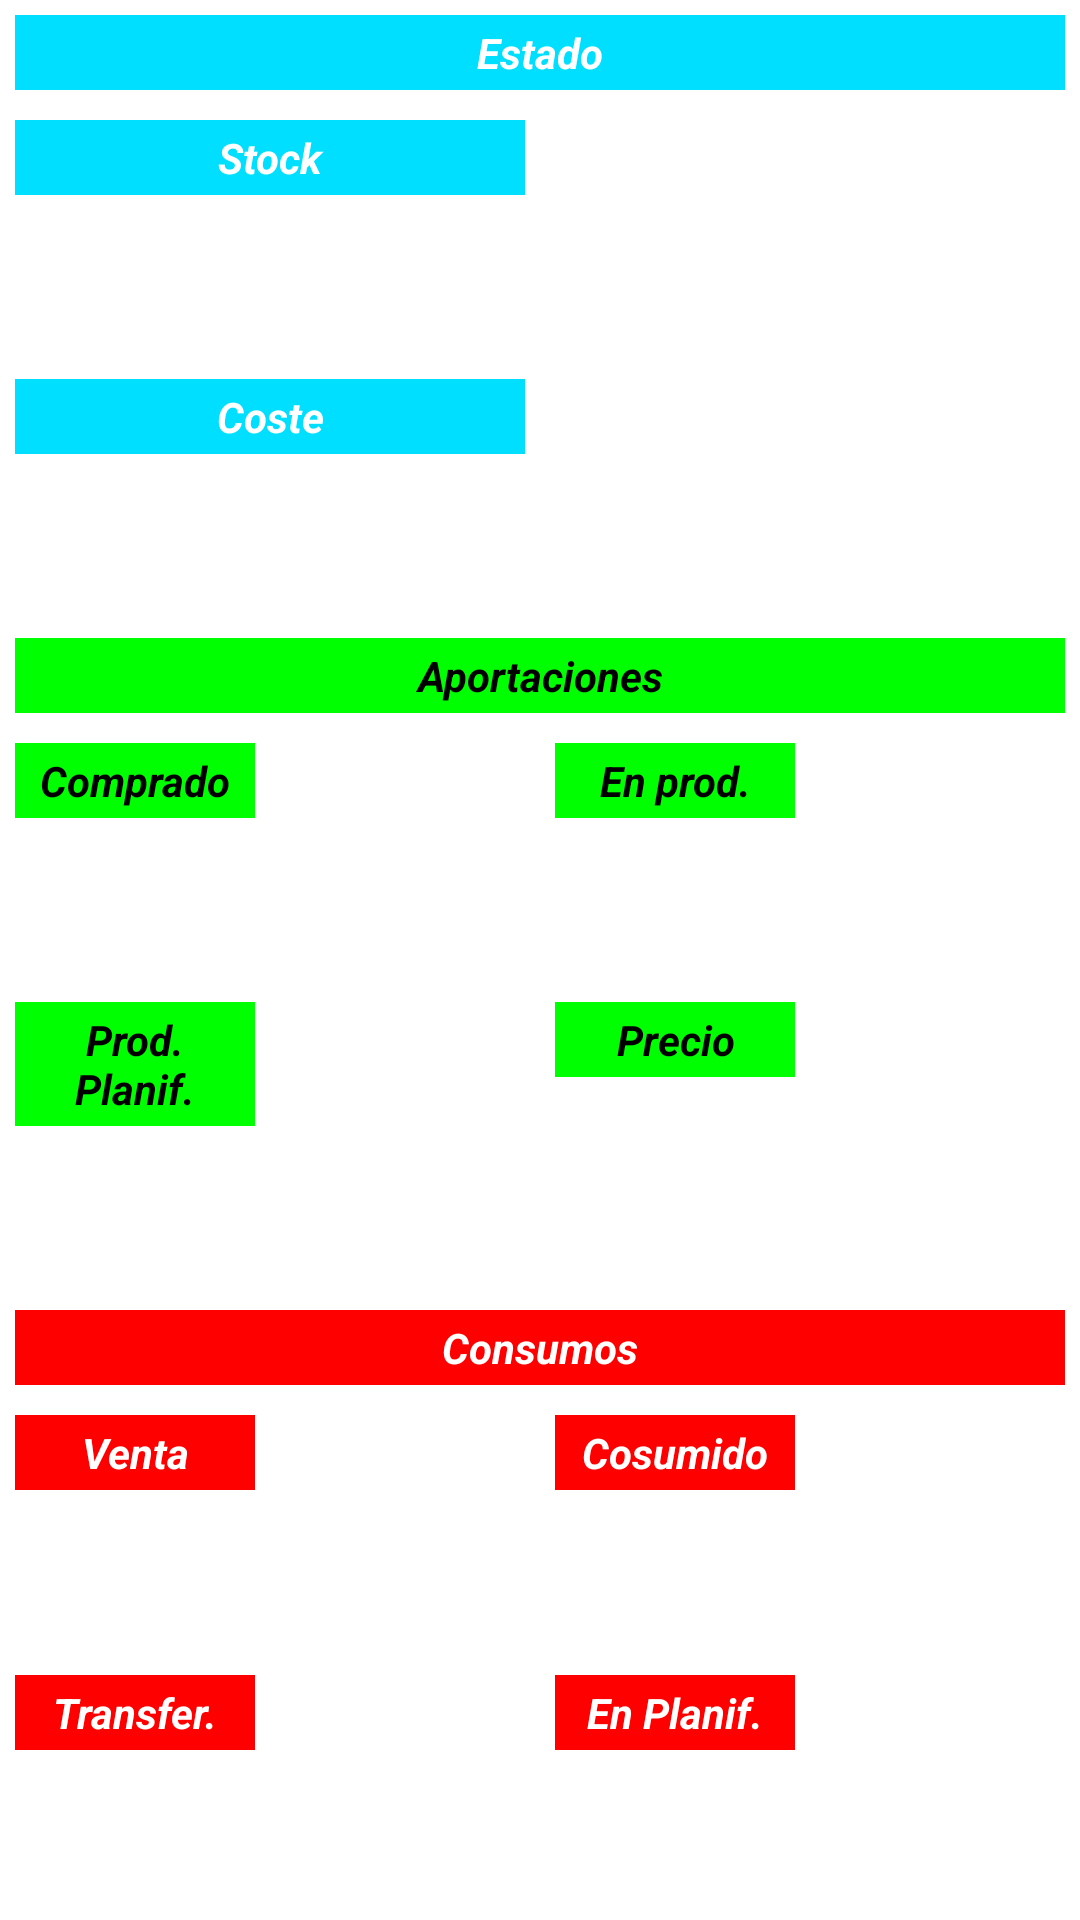

Write the Android layout XML for this screen, with the resource values it uses.
<!-- AndroidManifest.xml: application theme AppTheme -->
<!-- res/layout/general_info_layout.xml -->
<?xml version="1.0" encoding="utf-8"?>

<LinearLayout xmlns:android="http://schemas.android.com/apk/res/android"
    android:layout_width="match_parent"
    android:layout_height="match_parent" 
	android:orientation="vertical" 
	android:baselineAligned="false">
	
    <TextView
        android:layout_width="match_parent"
        android:layout_height="wrap_content"
        android:layout_margin="5dp"
        android:background="@color/blue"
        android:gravity="center"
        android:padding="3dp"
        android:text="@string/state"
        android:textColor="@color/white" 
        android:textStyle="bold|italic" />
    <LinearLayout
        android:layout_width="match_parent"
        android:layout_height="wrap_content"
        android:layout_weight="1"
        android:orientation="horizontal" >
        <TextView
            android:layout_width="match_parent"
            android:layout_height="wrap_content"
            android:layout_margin="5dp"
            android:layout_weight="1"
            android:background="@color/blue"
            android:gravity="center"
            android:padding="3dp"
            android:text="@string/stock"
            android:textColor="@color/white" 
            android:textStyle="bold|italic" />
        <TextView
            android:id="@+id/general_info_stock"
            android:layout_width="match_parent"
            android:layout_height="wrap_content"
            android:layout_margin="5dp"
            android:layout_weight="1"
            android:gravity="center"
            android:padding="3dp"
            android:text="" />

    </LinearLayout>
	<LinearLayout 
        android:layout_width="match_parent"
	    android:layout_height="wrap_content"
	    android:orientation="horizontal"
	    android:layout_weight="1" >
        <TextView
            android:layout_width="match_parent"
            android:layout_height="wrap_content"
            android:layout_margin="5dp"
            android:layout_weight="1"
            android:background="@color/blue"
            android:gravity="center"
            android:padding="3dp"
            android:text="@string/cost"
            android:textColor="@color/white"
            android:textStyle="bold|italic"  />
        <TextView
            android:id="@+id/general_info_cost"
            android:layout_width="match_parent"
            android:layout_height="wrap_content"
            android:layout_margin="5dp"
            android:layout_weight="1"
            android:gravity="center"
            android:padding="3dp"
            android:text=""  />
    </LinearLayout>
        
    <TextView
        android:layout_width="match_parent"
        android:layout_height="wrap_content"
        android:layout_margin="5dp"
        android:background="@color/green"
        android:gravity="center"
        android:padding="3dp"
        android:text="@string/income"
        android:textColor="@color/black" 
        android:textStyle="bold|italic" />
	<LinearLayout
        android:layout_width="match_parent"
        android:layout_height="wrap_content"
        android:layout_weight="1"
        android:orientation="horizontal" >
        <TextView
            android:layout_width="match_parent"
            android:layout_height="wrap_content"
            android:layout_margin="5dp"
            android:layout_weight="1"
            android:background="@color/green"
            android:gravity="center"
            android:padding="3dp"
            android:text="@string/purchase"
            android:textColor="@color/black"
            android:textStyle="bold|italic" />
        <TextView
            android:id="@+id/general_info_purchase"
            android:layout_width="match_parent"
            android:layout_height="wrap_content"
            android:layout_margin="5dp"
            android:layout_weight="1"
            android:gravity="center"
            android:padding="3dp"
            android:text="" />
	    <TextView
            android:layout_width="match_parent"
            android:layout_height="wrap_content"
            android:layout_margin="5dp"
            android:layout_weight="1"
            android:background="@color/green"
            android:gravity="center"
            android:padding="3dp"
            android:text="@string/in_production"
            android:textColor="@color/black"
            android:textStyle="bold|italic"  />
        <TextView
            android:id="@+id/general_info_in_production"
            android:layout_width="match_parent"
            android:layout_height="wrap_content"
            android:layout_margin="5dp"
            android:layout_weight="1"
            android:gravity="center"
            android:padding="3dp"
            android:text="" />
    </LinearLayout>
    <LinearLayout 
        android:layout_width="match_parent"
        android:layout_height="wrap_content"
        android:layout_weight="1"
        android:orientation="horizontal" >

        <TextView
            android:layout_width="match_parent"
            android:layout_height="wrap_content"
            android:layout_margin="5dp"
            android:layout_weight="1"
            android:background="@color/green"
            android:gravity="center"
            android:padding="3dp"
            android:text="@string/in_planned_production"
            android:textColor="@color/black"
            android:textStyle="bold|italic" />

        <TextView
            android:id="@+id/general_info_in_planned_produccions"
            android:layout_width="match_parent"
            android:layout_height="wrap_content"
            android:layout_margin="5dp"
            android:layout_weight="1"
            android:gravity="center"
            android:padding="3dp"
            android:text="" />

        <TextView
            android:layout_width="match_parent"
            android:layout_height="wrap_content"
            android:layout_margin="5dp"
            android:layout_weight="1"
            android:background="@color/green"
            android:gravity="center"
            android:padding="3dp"
            android:text="@string/price"
            android:textColor="@color/black"
            android:textStyle="bold|italic" />

        <TextView
            android:id="@+id/general_info_price"
            android:layout_width="match_parent"
            android:layout_height="wrap_content"
            android:layout_margin="5dp"
            android:layout_weight="1"
            android:gravity="center"
            android:padding="3dp"
            android:text="" />
    </LinearLayout>    
        
    <TextView
        android:layout_width="match_parent"
        android:layout_height="wrap_content"
        android:layout_margin="5dp"
        android:background="@color/red"
        android:gravity="center"
        android:padding="3dp"
        android:text="@string/outcome"
        android:textColor="@color/white" 
        android:textStyle="bold|italic" />
    <LinearLayout
        android:layout_width="match_parent"
        android:layout_height="wrap_content"
        android:layout_weight="1"
        android:orientation="horizontal" >
        <TextView
            android:layout_width="match_parent"
            android:layout_height="wrap_content"
            android:layout_margin="5dp"
            android:layout_weight="1"
            android:background="@color/red"
            android:gravity="center"
            android:padding="3dp"
            android:text="@string/sale"
            android:textColor="@color/white" 
            android:textStyle="bold|italic" />
        <TextView
            android:id="@+id/general_info_sales"
            android:layout_width="match_parent"
            android:layout_height="wrap_content"
            android:layout_margin="5dp"
            android:layout_weight="1"
            android:gravity="center"
            android:padding="3dp"
            android:text="" />
	    <TextView
            android:layout_width="match_parent"
            android:layout_height="wrap_content"
            android:layout_margin="5dp"
            android:layout_weight="1"
            android:background="@color/red"
            android:gravity="center"
            android:padding="3dp"
            android:text="@string/consumed"
            android:textColor="@color/white"
            android:textStyle="bold|italic"  />
        <TextView
            android:id="@+id/general_info_used_in_production"
            android:layout_width="match_parent"
            android:layout_height="wrap_content"
            android:layout_margin="5dp"
            android:layout_weight="1"
            android:gravity="center"
            android:padding="3dp"
            android:text="" />
    </LinearLayout>
	<LinearLayout 
        android:layout_width="match_parent"
	    android:layout_height="wrap_content"
	    android:orientation="horizontal"
	    android:layout_weight="1" >
        <TextView
            android:layout_width="match_parent"
            android:layout_height="wrap_content"
            android:layout_margin="5dp"
            android:layout_weight="1"
            android:background="@color/red"
            android:gravity="center"
            android:padding="3dp"
            android:text="@string/transfer"
            android:textColor="@color/white"
            android:textStyle="bold|italic"  />
        <TextView
            android:id="@+id/general_info_transfer"
            android:layout_width="match_parent"
            android:layout_height="wrap_content"
            android:layout_margin="5dp"
            android:layout_weight="1"
            android:gravity="center"
            android:padding="3dp"
            android:text=""  />
        <TextView
            android:layout_width="match_parent"
            android:layout_height="wrap_content"
            android:layout_margin="5dp"
            android:layout_weight="1"
            android:background="@color/red"
            android:gravity="center"
            android:padding="3dp"
            android:text="@string/future_consume"
            android:textColor="@color/white"
            android:textStyle="bold|italic"  />
        <TextView
            android:id="@+id/general_info_used_in_planned_produccions"
            android:layout_width="match_parent"
            android:layout_height="wrap_content"
            android:layout_margin="5dp"
            android:layout_weight="1"
            android:gravity="center"
            android:padding="3dp"
            android:text="" />
    </LinearLayout>
    
    
</LinearLayout>
<!-- resources referenced by this layout -->
<resources>
  <color name="blue">#FF00DFFF</color>
  <color name="green">#FF00FF00</color>
  <color name="red">#FFFF0000</color>
  <color name="white">#FFFFFFFF</color>
  <string name="consumed">Cosumido</string>
  <string name="cost">Coste</string>
  <string name="future_consume">En Planif.</string>
  <string name="in_planned_production">Prod. Planif.</string>
  <string name="in_production">En prod.</string>
  <string name="income">Aportaciones</string>
  <string name="outcome">Consumos</string>
  <string name="price">Precio</string>
  <string name="purchase">Comprado</string>
  <string name="sale">Venta</string>
  <string name="state">Estado</string>
  <string name="stock">Stock</string>
  <string name="transfer">Transfer.</string>
  <style name="AppTheme" parent="AppBaseTheme">
          
           <item name="vpiLinePageIndicatorStyle">@style/CustomLinePageIndicator</item>
          <item name="vpiTitlePageIndicatorStyle">@style/CustomTitlePageIndicator</item>
          <item name="vpiTabPageIndicatorStyle">@style/CustomTabPageIndicator</item>
          <item name="vpiUnderlinePageIndicatorStyle">@style/CustomUnderlinePageIndicator</item>
  
      </style>
  <style name="AppBaseTheme" parent="android:Theme.Light">
          
      </style>
  <style name="CustomLinePageIndicator">
          <item name="strokeWidth">4dp</item>
          <item name="lineWidth">30dp</item>
          <item name="unselectedColor">#FF888888</item>
          <item name="selectedColor">#FF880000</item>
      </style>
  <style name="CustomTitlePageIndicator">
          <item name="android:background">#18FF0000</item>
          <item name="footerColor">#FFAA2222</item>
          <item name="footerLineHeight">1dp</item>
          <item name="footerIndicatorHeight">3dp</item>
          <item name="footerIndicatorStyle">underline</item>
          <item name="android:textColor">#AA000000</item>
          <item name="selectedColor">#FF000000</item>
          <item name="selectedBold">true</item>
      </style>
  <style name="CustomTabPageIndicator" parent="Widget.TabPageIndicator">
          <item name="android:background">@drawable/custom_tab_indicator</item>
          <item name="android:textAppearance">@style/CustomTabPageIndicator.Text</item>
          <item name="android:textColor">#FF555555</item>
          <item name="android:textSize">16sp</item>
          <item name="android:divider">@drawable/custom_tab_indicator_divider</item>
          <item name="android:dividerPadding">10dp</item>
          <item name="android:showDividers">middle</item>
          <item name="android:paddingLeft">8dp</item>
          <item name="android:paddingRight">8dp</item>
          <item name="android:fadingEdge">horizontal</item>
          <item name="android:fadingEdgeLength">8dp</item>
      </style>
  <style name="CustomUnderlinePageIndicator">
          <item name="selectedColor">#FFCC0000</item>
          <item name="android:background">#FFCCCCCC</item>
          <item name="fadeLength">1000</item>
          <item name="fadeDelay">1000</item>
      </style>
  <style name="CustomTabPageIndicator.Text" parent="android:TextAppearance.Medium">
          <item name="android:typeface">monospace</item>
      </style>
  <!-- not gathered from this repository: default colours our renderer supplied (Android Studio template values) -->
  <color name="black">#FF000000</color>
</resources>
